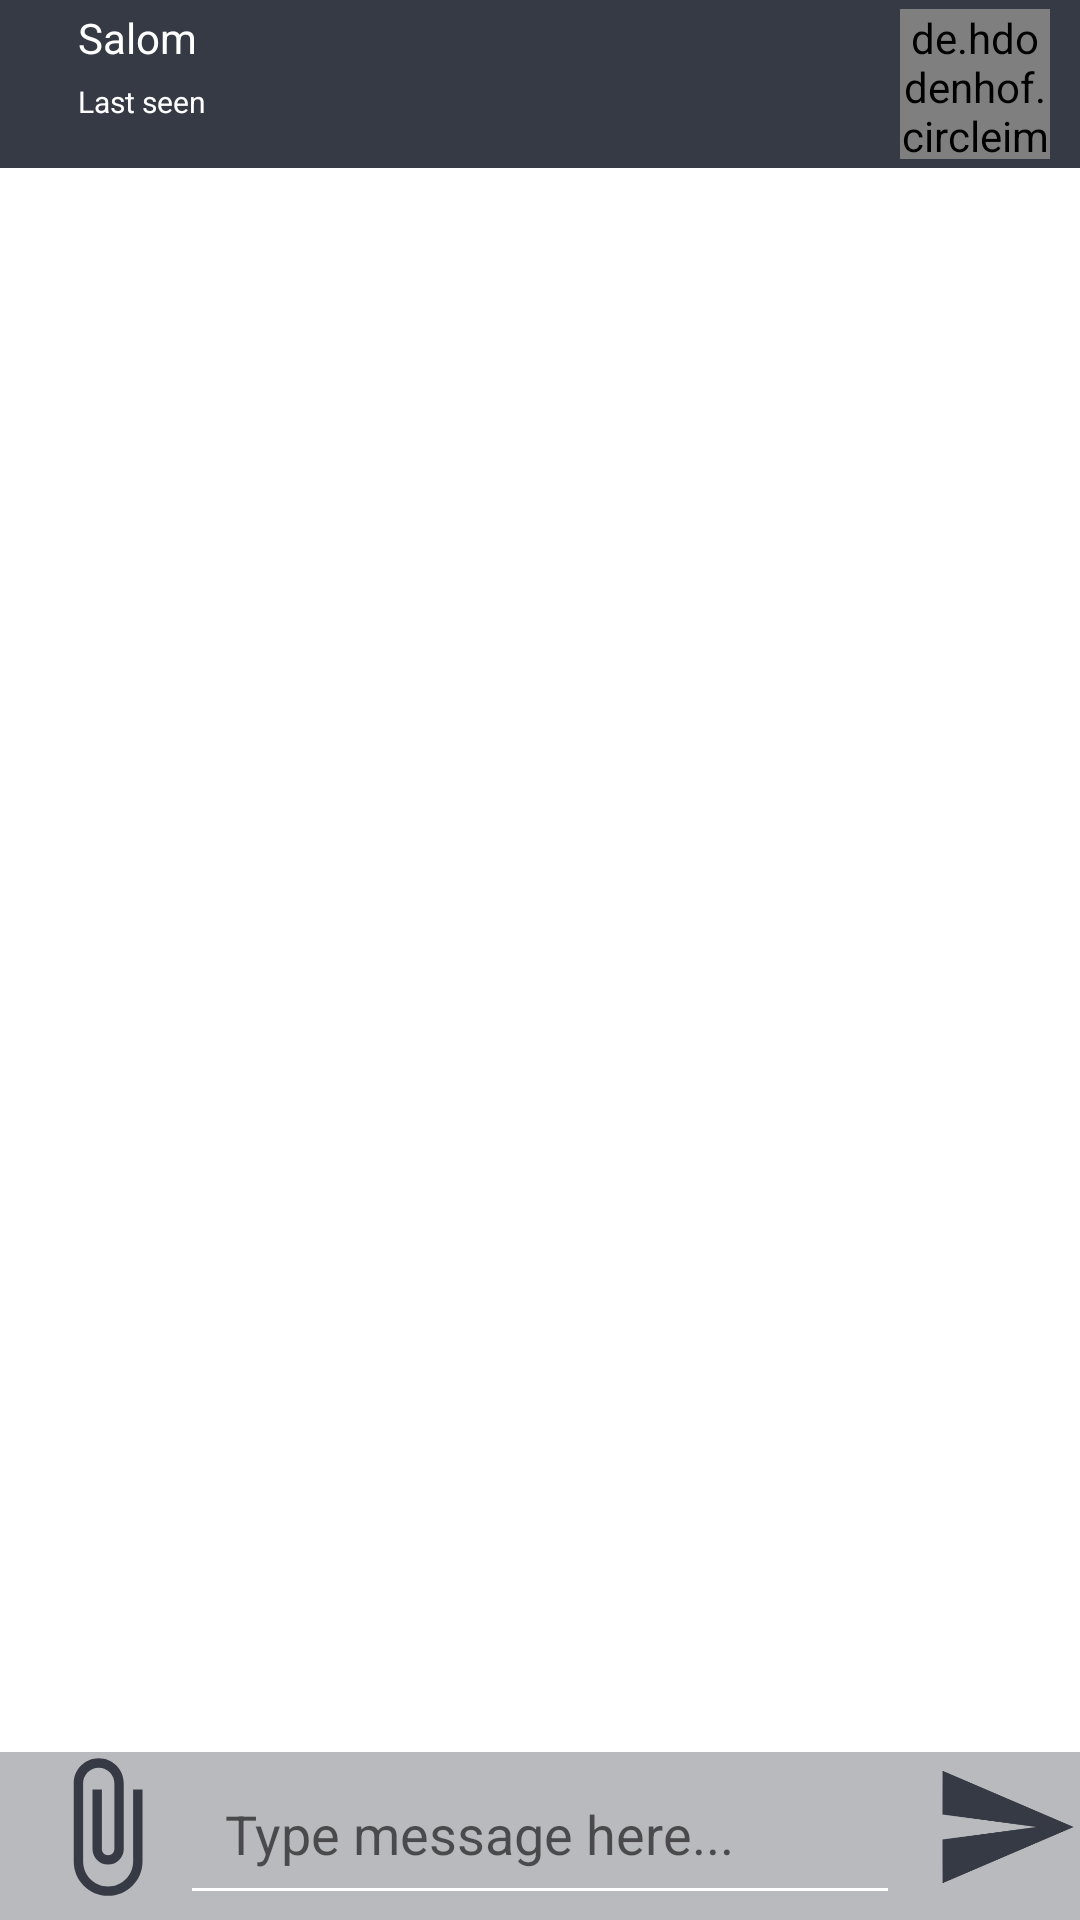

Reconstruct the res/layout file that produces this screen, plus the resources it refers to.
<!-- AndroidManifest.xml: activity theme Theme.SocialNetwork.NoActionBar -->
<!-- res/layout/activity_chat.xml -->
<?xml version="1.0" encoding="utf-8"?>
<layout xmlns:android="http://schemas.android.com/apk/res/android"
    xmlns:app="http://schemas.android.com/apk/res-auto"
    xmlns:tools="http://schemas.android.com/tools">

    <RelativeLayout
        android:layout_width="match_parent"
        android:layout_height="match_parent"
        tools:context=".ChatActivity">

        <androidx.appcompat.widget.Toolbar
            android:id="@+id/chat_toolbar"
            android:layout_width="match_parent"
            android:layout_height="wrap_content"
            android:background="@color/splash_background"
            app:titleTextColor="@color/white">

            <RelativeLayout
                android:layout_width="match_parent"
                android:layout_height="match_parent">

                <TextView
                    android:text="Salom"
                    android:id="@+id/textName"
                    android:layout_marginLeft="10dp"
                    android:layout_width="wrap_content"
                    android:layout_height="wrap_content"
                    android:textColor="@color/white"
                    android:textSize="14sp" />
                <TextView
                    android:id="@+id/textLastSeen"
                    android:text="Last seen"
                    android:textColor="@color/white"
                    android:layout_marginLeft="10dp"
                    android:layout_marginTop="5dp"
                    android:layout_below="@id/textName"
                    android:textSize="10sp"
                    android:layout_width="wrap_content"
                    android:layout_height="wrap_content"/>
                <de.hdodenhof.circleimageview.CircleImageView
                    android:id="@+id/imageview"
                    android:layout_centerHorizontal="true"
                    android:layout_marginRight="10dp"
                    android:src="@drawable/avatar"
                    android:layout_alignParentRight="true"
                    android:layout_width="50dp"
                    android:layout_height="50dp"/>
            </RelativeLayout>
        </androidx.appcompat.widget.Toolbar>

        <androidx.recyclerview.widget.RecyclerView
            android:scrollbars="vertical"
            android:scrollbarThumbVertical="@android:color/darker_gray"
            android:scrollbarSize="5dp"
            android:id="@+id/recyclerview"
            android:layout_width="match_parent"
            android:layout_height="match_parent"
            android:layout_above="@id/linear"
            android:layout_below="@id/chat_toolbar"
            android:layout_marginBottom="10dp"/>

        <ImageView
            android:id="@+id/image"
            android:layout_width="8dp"
            android:layout_height="0dp"
            android:layout_centerInParent="true" />

        <RelativeLayout
            android:id="@+id/linear"
            android:layout_width="match_parent"
            android:layout_height="wrap_content"
            android:layout_alignParentStart="true"
            android:layout_alignParentBottom="true"
            android:background="@color/splash_default"
            android:minHeight="?attr/actionBarSize"
            android:orientation="horizontal">
            <ImageView
                android:id="@+id/btnSendFiles"
                android:layout_width="50dp"
                android:layout_height="50dp"
                android:layout_marginLeft="10dp"
                android:layout_alignParentStart="true"
                android:src="@drawable/file" />

            <EditText
                android:id="@+id/input_message"
               android:layout_toEndOf="@id/btnSendFiles"
                android:layout_toStartOf="@id/btnSend"
                android:layout_width="match_parent"
                android:layout_height="wrap_content"
                android:hint="Type message here..."
                android:maxLines="5"
                android:padding="15dp" />

            <ImageView
                android:id="@+id/btnSend"
                android:layout_width="50dp"
                android:layout_height="50dp"
                android:layout_marginLeft="10dp"
                android:layout_alignParentEnd="true"
                android:src="@drawable/ic_baseline_send_24" />
        </RelativeLayout>
    </RelativeLayout>
</layout>
<!-- resources referenced by this layout -->
<resources>
  <color name="splash_background">#363a44</color>
  <color name="splash_default">#b9babe</color>
  <color name="white">#FFFFFFFF</color>
  <!-- drawable file (drawable) -->
  <vector android:height="24dp" android:tint="#363A44"
      android:viewportHeight="24" android:viewportWidth="24"
      android:width="24dp" xmlns:android="http://schemas.android.com/apk/res/android">
      <path android:fillColor="@android:color/white" android:pathData="M16.5,6v11.5c0,2.21 -1.79,4 -4,4s-4,-1.79 -4,-4V5c0,-1.38 1.12,-2.5 2.5,-2.5s2.5,1.12 2.5,2.5v10.5c0,0.55 -0.45,1 -1,1s-1,-0.45 -1,-1V6H10v9.5c0,1.38 1.12,2.5 2.5,2.5s2.5,-1.12 2.5,-2.5V5c0,-2.21 -1.79,-4 -4,-4S7,2.79 7,5v12.5c0,3.04 2.46,5.5 5.5,5.5s5.5,-2.46 5.5,-5.5V6h-1.5z"/>
  </vector>
  <!-- drawable ic_baseline_send_24 (drawable) -->
  <vector android:autoMirrored="true" android:height="24dp"
      android:tint="#363A44" android:viewportHeight="24"
      android:viewportWidth="24" android:width="24dp" xmlns:android="http://schemas.android.com/apk/res/android">
      <path android:fillColor="@android:color/white" android:pathData="M2.01,21L23,12 2.01,3 2,10l15,2 -15,2z"/>
  </vector>
  <style name="Theme.SocialNetwork.NoActionBar">
          <item name="windowActionBar">false</item>
          <item name="colorControlNormal">@color/white</item>
          <item name="android:statusBarColor" tools:targetApi="l">@color/splash_background</item>
          <item name="windowNoTitle">true</item>
          <item name="colorSecondary">@color/black</item>
          <item name="colorSecondaryVariant">@color/white</item>
      </style>
  <color name="black">#FF000000</color>
</resources>
